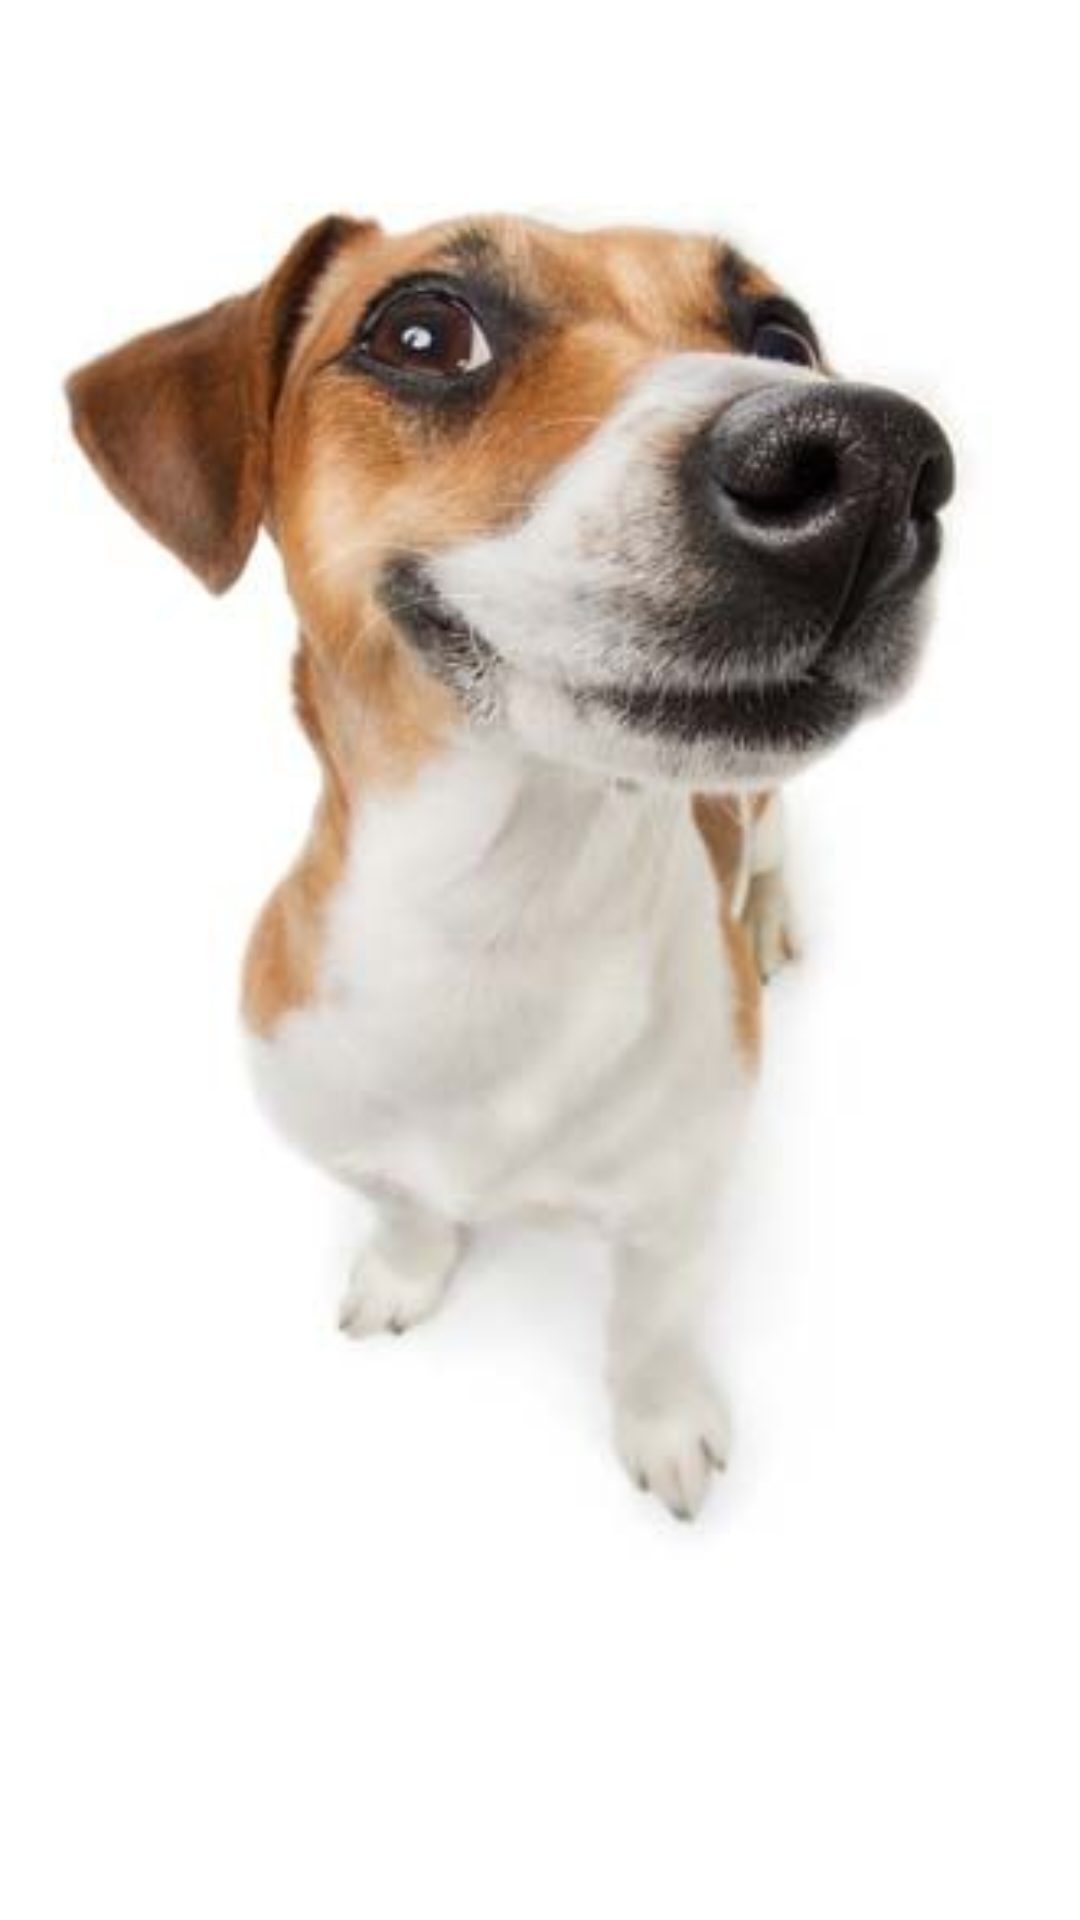

This screen was rendered from an Android layout file. Write that file and the resources it references.
<!-- AndroidManifest.xml: application theme Theme.DogTranslate -->
<!-- res/layout/fragment_first_screen.xml -->
<?xml version="1.0" encoding="utf-8"?>
<RelativeLayout xmlns:android="http://schemas.android.com/apk/res/android"
    xmlns:tools="http://schemas.android.com/tools"
    android:layout_width="match_parent"
    android:layout_height="match_parent"
    tools:context=".ui.screens.FirstScreensFragment">

    <ImageView
        android:id="@+id/imageView"
        android:layout_width="match_parent"
        android:layout_height="540dp"
        android:layout_alignParentTop="true"
        android:layout_centerInParent="true"
        android:importantForAccessibility="no"
        android:scaleType="centerCrop"
        android:src="@drawable/img_intro_one" />

</RelativeLayout>
<!-- resources referenced by this layout -->
<resources>
  <!-- drawable img_intro_one: jpg bitmap (drawable, 12989 bytes) -->
  <style name="Theme.DogTranslate" parent="Theme.MaterialComponents.DayNight.NoActionBar">
          
          <item name="colorPrimary">@color/purple_500</item>
          <item name="colorPrimaryVariant">@color/purple_700</item>
          <item name="colorOnPrimary">@color/white</item>
          <item name="android:textColorPrimary">@android:color/white</item>
  
          
          <item name="colorSecondary">@color/teal_200</item>
          <item name="colorSecondaryVariant">@color/teal_700</item>
          <item name="colorOnSecondary">@color/black</item>
          
          
          
          <item name="android:windowFullscreen">true</item>
          <item name="android:windowContentTransitions">true</item>
          <item name="android:statusBarColor">#00000000</item>
      </style>
  <color name="purple_500">#FF6200EE</color>
  <color name="purple_700">#FF3700B3</color>
  <color name="white">#FFFFFFFF</color>
  <color name="teal_200">#FF03DAC5</color>
  <color name="teal_700">#FF018786</color>
  <color name="black">#000000</color>
</resources>
